3-way image classification set "split" from GitHub (SaadQacif/Saad-MLOps-Project); label vocabulary: potato early blight, potato late blight, potato healthy.

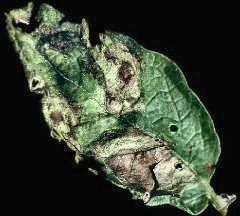
Label: potato late blight

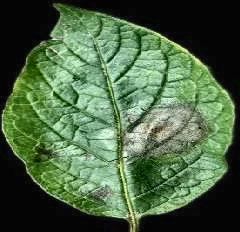
Label: potato late blight

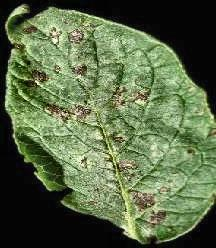
Label: potato early blight

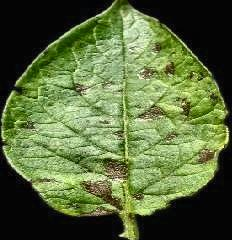
Label: potato early blight

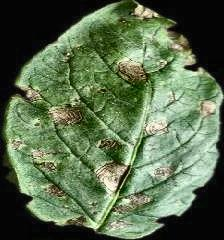
Label: potato early blight

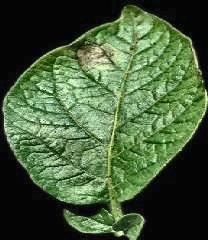
Label: potato late blight
